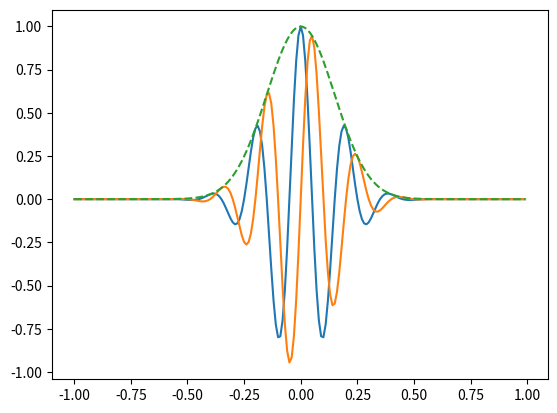

The matplotlib source for this figure:
import numpy as np
import scipy.signal as signal
import matplotlib.pyplot as plt
from matplotlib import style

# Generating a waveform of 5Hz Gaussian Pulse that is sampled at 100 Hz for 2 seconds
# We must create a range of numbers
# t - Sampling Rate for a digital signal
'''
1. Start
2. Stop
3. How many Numbers - Equal to Samling rate for the number of seconds
'''
t = np.linspace(-1,1,2*100, endpoint=False)

#Generating a Gaussian Pulse
'''
1. Smapling Rate
2. Center Frequency
'''
i,q,e = signal.gausspulse(t,fc=5,retquad=True,retenv=True)
plt.plot(t,i,t,q,t,e,'--')
plt.show()